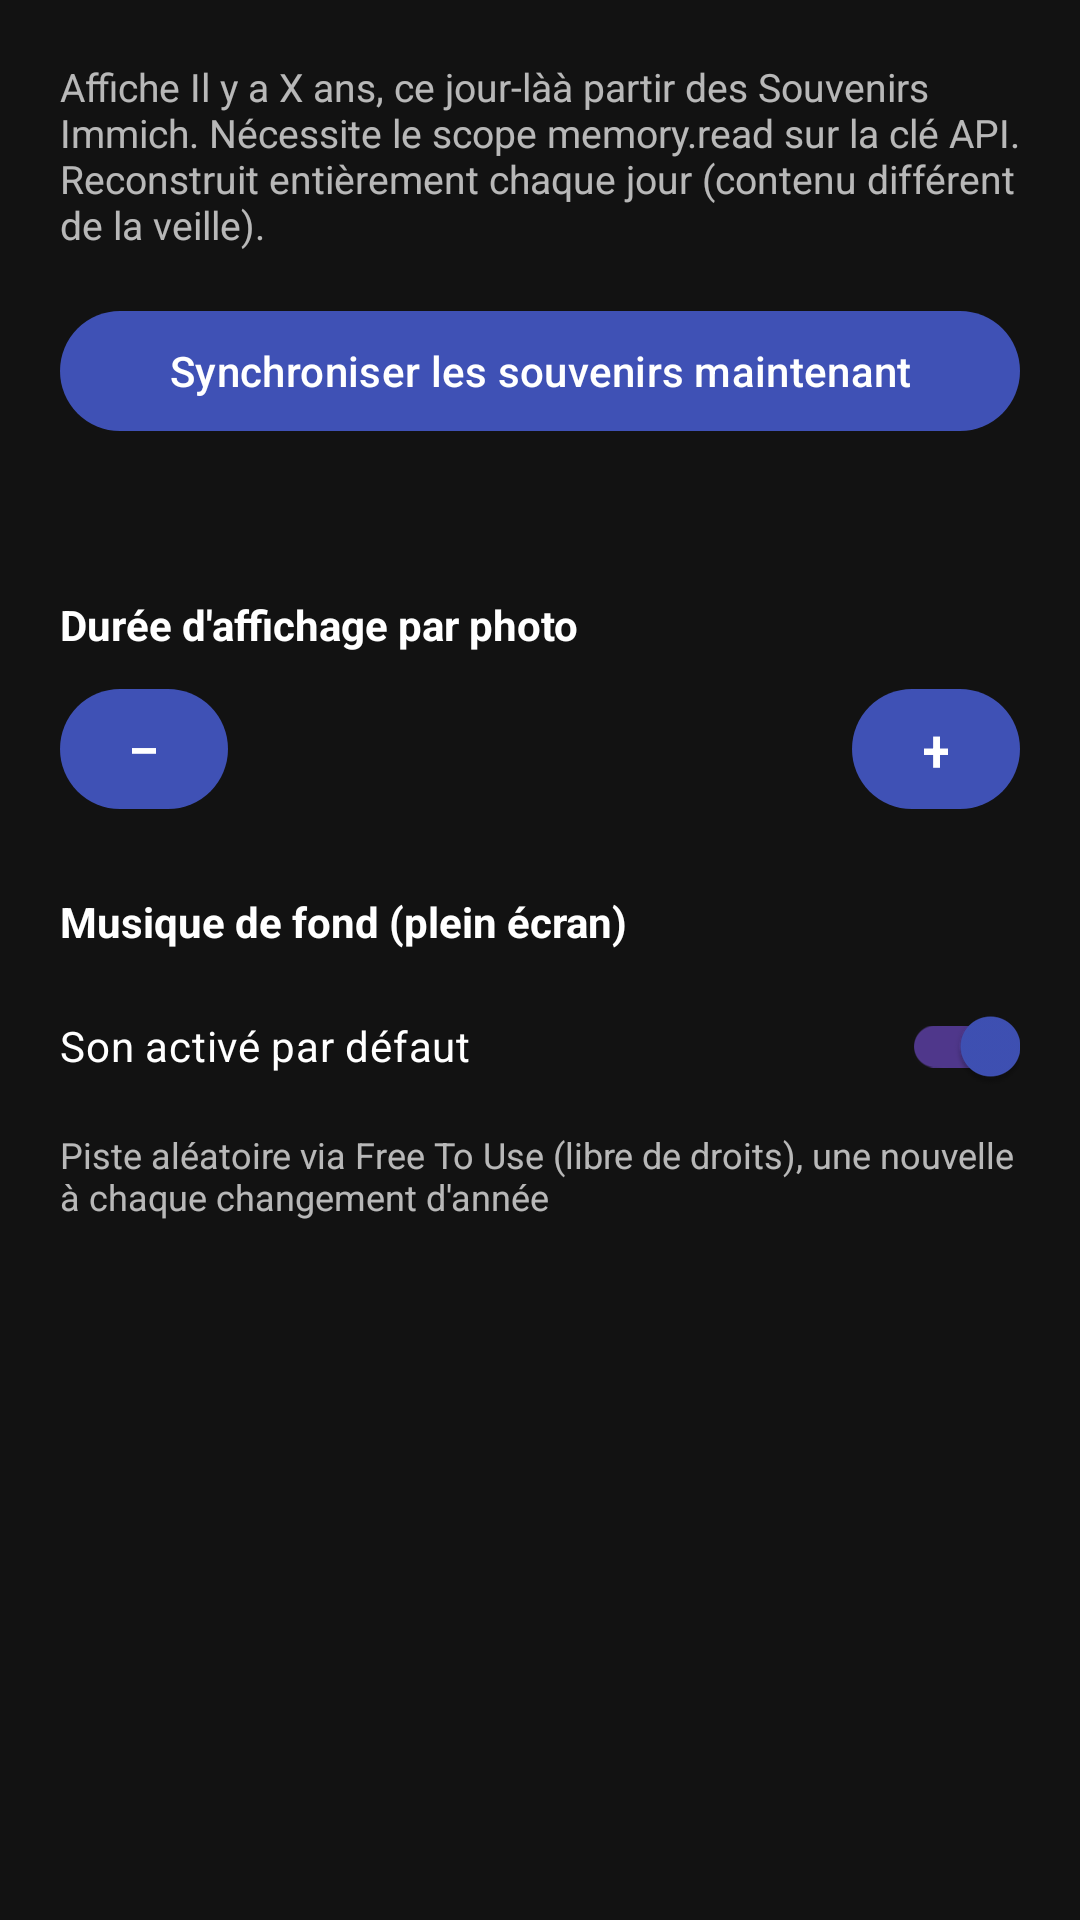

Android layout source for this screen:
<!-- AndroidManifest.xml: application theme Theme.ImmichWidget -->
<!-- res/layout/page_memory.xml -->
<?xml version="1.0" encoding="utf-8"?>
<ScrollView xmlns:android="http://schemas.android.com/apk/res/android"
    android:layout_width="match_parent"
    android:layout_height="match_parent">

    <LinearLayout
        android:layout_width="match_parent"
        android:layout_height="wrap_content"
        android:orientation="vertical"
        android:padding="20dp">

        <TextView
            android:layout_width="match_parent"
            android:layout_height="wrap_content"
            android:text="@string/label_memory_intro"
            android:textColor="@color/config_text_secondary"
            android:textSize="13sp" />

        <Button
            android:id="@+id/btn_sync_memory_now"
            android:layout_width="match_parent"
            android:layout_height="wrap_content"
            android:layout_marginTop="16dp"
            android:text="@string/btn_sync_memory_now" />

        <TextView
            android:id="@+id/text_memory_sync_status"
            android:layout_width="match_parent"
            android:layout_height="wrap_content"
            android:layout_marginTop="8dp"
            android:textAlignment="center"
            android:textColor="@color/config_text" />

        <TextView
            android:layout_width="match_parent"
            android:layout_height="wrap_content"
            android:layout_marginTop="24dp"
            android:text="@string/label_slide_duration"
            android:textColor="@color/config_text"
            android:textStyle="bold" />

        <LinearLayout
            android:layout_width="match_parent"
            android:layout_height="wrap_content"
            android:layout_marginTop="8dp"
            android:gravity="center"
            android:orientation="horizontal">

            <Button
                android:id="@+id/btn_slide_duration_minus"
                android:layout_width="56dp"
                android:layout_height="wrap_content"
                android:text="−"
                android:textSize="20sp" />

            <TextView
                android:id="@+id/text_slide_duration_value"
                android:layout_width="0dp"
                android:layout_height="wrap_content"
                android:layout_weight="1"
                android:gravity="center"
                android:textColor="@color/config_text"
                android:textSize="16sp" />

            <Button
                android:id="@+id/btn_slide_duration_plus"
                android:layout_width="56dp"
                android:layout_height="wrap_content"
                android:text="+"
                android:textSize="20sp" />

        </LinearLayout>

        <TextView
            android:layout_width="match_parent"
            android:layout_height="wrap_content"
            android:layout_marginTop="24dp"
            android:text="@string/label_audio"
            android:textColor="@color/config_text"
            android:textStyle="bold" />

        <com.google.android.material.switchmaterial.SwitchMaterial
            android:id="@+id/switch_audio_default"
            android:layout_width="match_parent"
            android:layout_height="wrap_content"
            android:layout_marginTop="8dp"
            android:checked="true"
            android:text="@string/label_audio_default_switch"
            android:textColor="@color/config_text" />

        <TextView
            android:layout_width="match_parent"
            android:layout_height="wrap_content"
            android:layout_marginTop="4dp"
            android:text="@string/hint_audio_default_switch"
            android:textColor="@color/config_text_secondary"
            android:textSize="12sp" />

    </LinearLayout>
</ScrollView>
<!-- resources referenced by this layout -->
<resources>
  <color name="config_text">#FFFFFF</color>
  <color name="config_text_secondary">#B3FFFFFF</color>
  <string name="btn_sync_memory_now">Synchroniser les souvenirs maintenant</string>
  <string name="hint_audio_default_switch">Piste aléatoire via Free To Use (libre de droits), une nouvelle à chaque changement d\'année</string>
  <string name="label_audio">Musique de fond (plein écran)</string>
  <string name="label_audio_default_switch">Son activé par défaut</string>
  <string name="label_memory_intro">Affiche "Il y a X ans, ce jour-là" à partir des Souvenirs Immich. Nécessite le scope memory.read sur la clé API. Reconstruit entièrement chaque jour (contenu différent de la veille).</string>
  <string name="label_slide_duration">Durée d\'affichage par photo</string>
  <style name="Theme.ImmichWidget" parent="Theme.Material3.Dark.NoActionBar">
          <item name="colorPrimary">@color/primary</item>
          <item name="colorPrimaryDark">@color/primary_dark</item>
          <item name="colorSurface">@color/config_surface</item>
          <item name="colorOnSurface">@color/config_text</item>
          <item name="colorOnSurfaceVariant">@color/config_text_secondary</item>
          <item name="android:windowBackground">@color/config_background</item>
          <item name="android:textColorPrimary">@color/config_text</item>
          <item name="android:textColorSecondary">@color/config_text_secondary</item>
          <item name="android:textColorHint">@color/config_text_secondary</item>
          <item name="materialButtonStyle">@style/Widget.ImmichWidget.Button</item>
      </style>
  <color name="primary">#3F51B5</color>
  <color name="primary_dark">#303F9F</color>
  <color name="config_surface">#1E1E1E</color>
  <color name="config_background">#121212</color>
  <style name="Widget.ImmichWidget.Button" parent="Widget.Material3.Button">
          <item name="backgroundTint">@color/primary</item>
          <item name="android:textColor">@color/config_text</item>
      </style>
</resources>
